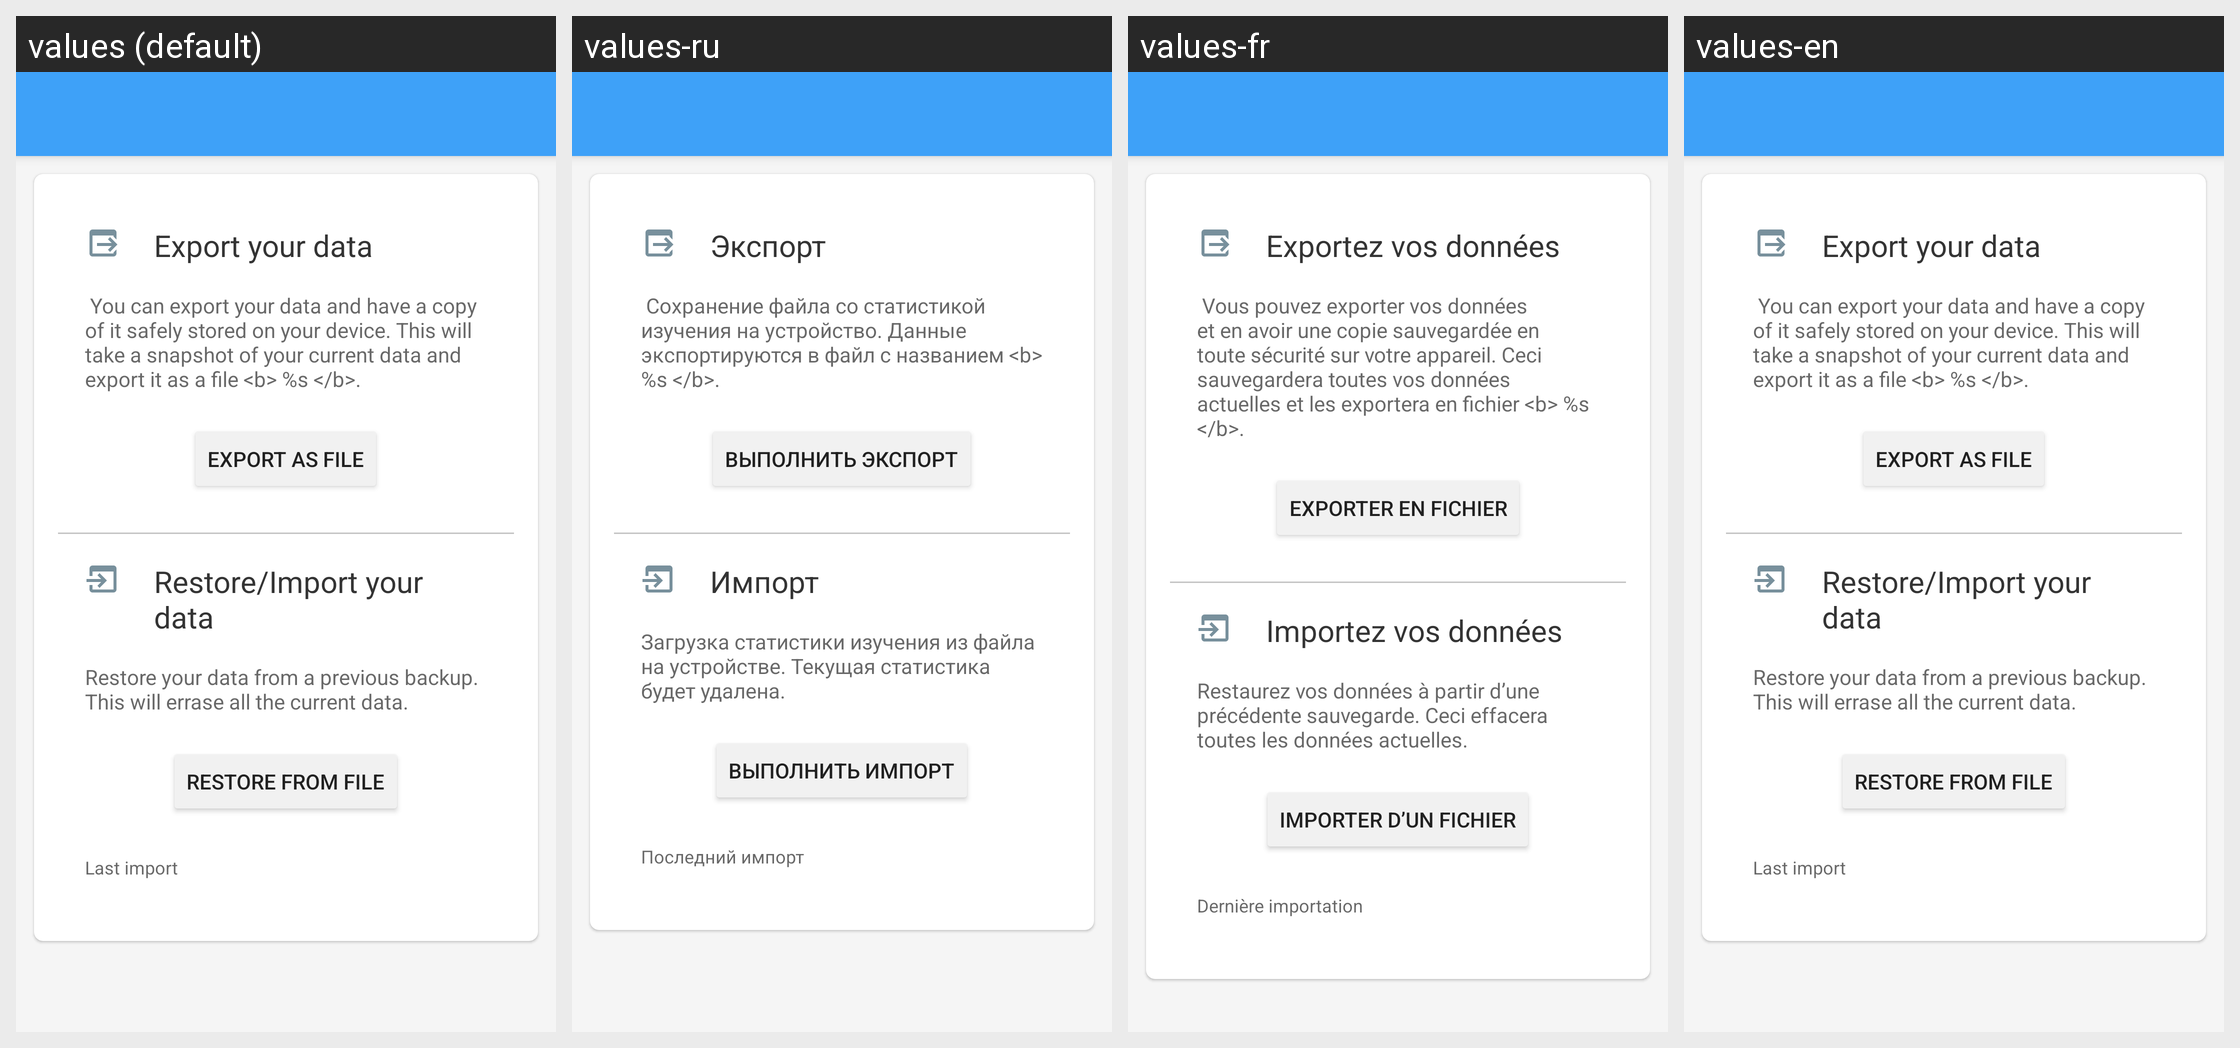

Translations of the strings shown on this Android screen, per locale in the grid:
Android screen res/layout/activity_backup.xml rendered under 4 locales, left to right: values (default), values-ru, values-fr, values-en. Device: Nexus 5 (rendered at 1080×1920; each locale shown at half size, 540×960, under a caption strip naming it); theme AppTheme.
Strings drawn on this screen, with the default value and each locale's value (text and hints the layout hard-codes, and strings that could not be matched under every locale, appear in the picture but are not listed):

export_title
  values: Export your data
  values-ru: Экспорт
  values-fr: Exportez vos données
  values-en: Export your data

export_btn
  values: Export as file
  values-ru: Выполнить экспорт
  values-fr: Exporter en fichier
  values-en: Export as file

import_title
  values: Restore/Import your data
  values-ru: Импорт
  values-fr: Importez vos données
  values-en: Restore/Import your data

import_desc
  values: Restore your data from a previous backup. This will errase all the current data.
  values-ru: Загрузка статистики изучения из файла на устройстве. Текущая статистика будет удалена.
  values-fr: Restaurez vos données à partir d’une précédente sauvegarde. Ceci effacera toutes les données actuelles.
  values-en: Restore your data from a previous backup. This will errase all the current data.

import_btn
  values: Restore from file
  values-ru: Выполнить импорт
  values-fr: Importer d’un fichier
  values-en: Restore from file

import_last_desc
  values: Last import
  values-ru: Последний импорт
  values-fr: Dernière importation
  values-en: Last import
